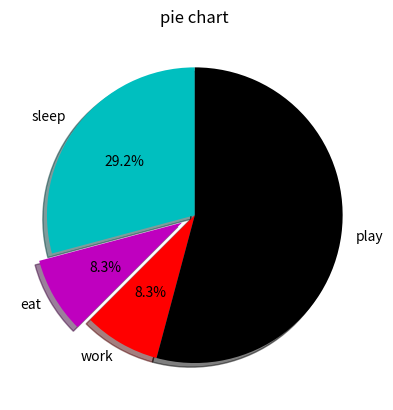

Write the Python code that produced this figure.
'''
Created on 11-Aug-2018

[redacted]
'''
import numpy as np
import matplotlib.pyplot as plt



slices=[7,2,2,13]
activities=['sleep','eat','work','play']
cols=['c','m','r','k']


plt.pie(slices,labels=activities,colors=cols,
        startangle=90,
        shadow=True,
        explode=(0,0.1,0,0),
        autopct='%1.1f%%')

plt.title('pie chart')

plt.show()
